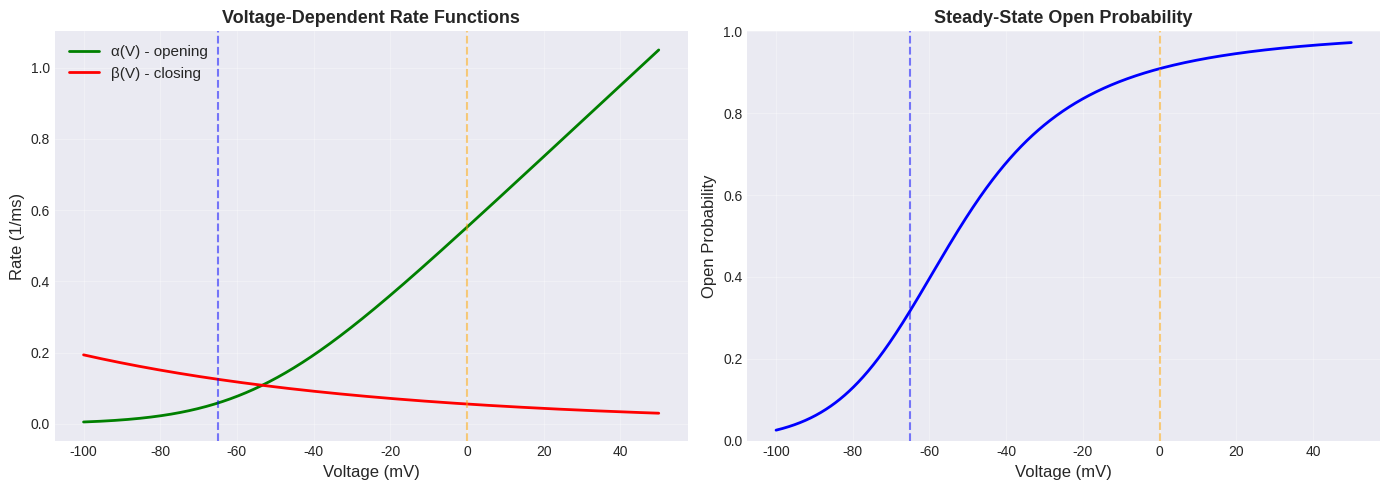

This chart was generated by the following Python code: (Note: this script raises an exception after producing the figure.)
import numpy as np
import matplotlib.pyplot as plt
from matplotlib import patches

# Set plotting style
plt.style.use('seaborn-v0_8-darkgrid')
plt.rcParams['figure.figsize'] = (14, 10)
np.random.seed(42)  # For reproducibility

# Parameters
N_total = 100        # Total number of channels
V_rest = -65.0       # Resting potential (mV)
V_depol = 0.0        # Depolarized potential (mV)
dt = 0.01            # Time step (ms)
T = 100.0            # Total simulation time (ms)
n_steps = int(T / dt)

print(f"Simulation parameters:")
print(f"  Total channels: {N_total}")
print(f"  Time step: {dt} ms")
print(f"  Duration: {T} ms")
print(f"  Number of steps: {n_steps}")

def alpha(V):
    """Opening rate (1/ms)"""
    return 0.01 * (V + 55.0) / (1.0 - np.exp(-(V + 55.0) / 10.0))

def beta(V):
    """Closing rate (1/ms)"""
    return 0.125 * np.exp(-(V + 65.0) / 80.0)

# Visualize rate functions
V_range = np.linspace(-100, 50, 1000)
alpha_vals = [alpha(v) for v in V_range]
beta_vals = [beta(v) for v in V_range]

fig, (ax1, ax2) = plt.subplots(1, 2, figsize=(14, 5))

# Rates
ax1.plot(V_range, alpha_vals, 'g', linewidth=2, label='α(V) - opening')
ax1.plot(V_range, beta_vals, 'r', linewidth=2, label='β(V) - closing')
ax1.set_xlabel('Voltage (mV)', fontsize=12)
ax1.set_ylabel('Rate (1/ms)', fontsize=12)
ax1.set_title('Voltage-Dependent Rate Functions', fontsize=13, fontweight='bold')
ax1.legend(fontsize=11)
ax1.grid(True, alpha=0.3)
ax1.axvline(V_rest, color='b', linestyle='--', alpha=0.5, label=f'Rest ({V_rest} mV)')
ax1.axvline(V_depol, color='orange', linestyle='--', alpha=0.5, label=f'Depol ({V_depol} mV)')

# Steady-state open probability
p_inf = [alpha(v) / (alpha(v) + beta(v)) for v in V_range]
ax2.plot(V_range, p_inf, 'b', linewidth=2)
ax2.set_xlabel('Voltage (mV)', fontsize=12)
ax2.set_ylabel('Open Probability', fontsize=12)
ax2.set_title('Steady-State Open Probability', fontsize=13, fontweight='bold')
ax2.grid(True, alpha=0.3)
ax2.axvline(V_rest, color='b', linestyle='--', alpha=0.5)
ax2.axvline(V_depol, color='orange', linestyle='--', alpha=0.5)
ax2.set_ylim([0, 1])

plt.tight_layout()
plt.savefig('/home/user/sde_rate_functions.png', dpi=150, bbox_inches='tight')
plt.show()

def V_stim(t, t_start=20.0, t_end=70.0):
    """Voltage clamp protocol"""
    if t_start <= t <= t_end:
        return V_depol  # Depolarization step
    else:
        return V_rest   # Resting

# Visualize stimulus
t_test = np.linspace(0, T, 1000)
V_test = [V_stim(t) for t in t_test]

plt.figure(figsize=(12, 4))
plt.plot(t_test, V_test, 'k', linewidth=2)
plt.xlabel('Time (ms)', fontsize=12)
plt.ylabel('Voltage (mV)', fontsize=12)
plt.title('Voltage Clamp Protocol', fontsize=13, fontweight='bold')
plt.grid(True, alpha=0.3)
plt.tight_layout()
plt.savefig('/home/user/sde_stimulus.png', dpi=150, bbox_inches='tight')
plt.show()

def simulate_stochastic_channels(N_total, dt, n_steps, seed=None):
    """
    Simulate stochastic ion channel dynamics using Euler-Maruyama method
    
    SDE: dN = [α(V)(N_total - N) - β(V)N]dt + sqrt[α(V)(N_total-N) + β(V)N] dW
    """
    if seed is not None:
        np.random.seed(seed)
    
    t = np.zeros(n_steps)
    N_open = np.zeros(n_steps)
    V = np.zeros(n_steps)
    
    # Initial condition (equilibrium at rest)
    V[0] = V_rest
    N_open[0] = N_total * alpha(V[0]) / (alpha(V[0]) + beta(V[0]))
    
    for i in range(1, n_steps):
        t[i] = i * dt
        V[i] = V_stim(t[i])
        
        # Current state
        N_o = N_open[i-1]
        N_c = N_total - N_o  # Closed channels
        
        a = alpha(V[i])
        b = beta(V[i])
        
        # Drift term (deterministic)
        drift = a * N_c - b * N_o
        
        # Diffusion term (noise intensity)
        diffusion = np.sqrt(a * N_c + b * N_o)
        
        # Wiener increment: ΔW ~ N(0, sqrt(dt))
        dW = np.random.normal(0, np.sqrt(dt))
        
        # Euler-Maruyama update
        N_open[i] = N_o + drift * dt + diffusion * dW
        
        # Enforce bounds [0, N_total]
        N_open[i] = np.clip(N_open[i], 0, N_total)
    
    return t, V, N_open

# Run multiple trials
n_trials = 10
trials_data = []

print(f"Running {n_trials} stochastic trials...")
for trial in range(n_trials):
    t, V, N_open = simulate_stochastic_channels(N_total, dt, n_steps, seed=trial)
    trials_data.append((t, V, N_open))
print("Simulations complete!")

fig, axes = plt.subplots(3, 1, figsize=(14, 11), sharex=True)

# Plot 1: Voltage protocol
axes[0].plot(trials_data[0][0], trials_data[0][1], 'k', linewidth=2)
axes[0].set_ylabel('Voltage (mV)', fontsize=12)
axes[0].set_title('Stochastic Ion Channel Dynamics', fontsize=14, fontweight='bold')
axes[0].grid(True, alpha=0.3)
axes[0].axhline(0, color='gray', linestyle='--', alpha=0.5)

# Plot 2: Individual trials
colors = plt.cm.viridis(np.linspace(0, 1, n_trials))
for i, (t, V, N_open) in enumerate(trials_data):
    axes[1].plot(t, N_open, color=colors[i], alpha=0.6, linewidth=1.5)

axes[1].set_ylabel('Open Channels', fontsize=12)
axes[1].set_title(f'{n_trials} Stochastic Realizations', fontsize=13)
axes[1].grid(True, alpha=0.3)
axes[1].axhline(N_total, color='r', linestyle='--', alpha=0.5, label=f'Max ({N_total})')
axes[1].legend(fontsize=10)

# Plot 3: Mean and variability
N_open_array = np.array([trial[2] for trial in trials_data])
mean_N = N_open_array.mean(axis=0)
std_N = N_open_array.std(axis=0)

axes[2].plot(t, mean_N, 'b', linewidth=3, label='Mean')
axes[2].fill_between(t, mean_N - std_N, mean_N + std_N, 
                      color='b', alpha=0.3, label='± 1 SD')
axes[2].set_xlabel('Time (ms)', fontsize=12)
axes[2].set_ylabel('Open Channels', fontsize=12)
axes[2].set_title('Mean ± Standard Deviation', fontsize=13)
axes[2].grid(True, alpha=0.3)
axes[2].legend(fontsize=11)

plt.tight_layout()
plt.savefig('/home/user/sde_stochastic_trials.png', dpi=150, bbox_inches='tight')
plt.show()

# Deterministic solution (no noise)
def simulate_deterministic(N_total, dt, n_steps):
    """Deterministic ODE solution (no stochastic term)"""
    t = np.zeros(n_steps)
    N_open = np.zeros(n_steps)
    V = np.zeros(n_steps)
    
    V[0] = V_rest
    N_open[0] = N_total * alpha(V[0]) / (alpha(V[0]) + beta(V[0]))
    
    for i in range(1, n_steps):
        t[i] = i * dt
        V[i] = V_stim(t[i])
        
        N_o = N_open[i-1]
        N_c = N_total - N_o
        
        a = alpha(V[i])
        b = beta(V[i])
        
        # Only drift, no diffusion
        drift = a * N_c - b * N_o
        N_open[i] = N_o + drift * dt
        N_open[i] = np.clip(N_open[i], 0, N_total)
    
    return t, V, N_open

# Run deterministic
t_det, V_det, N_det = simulate_deterministic(N_total, dt, n_steps)

# Compare
fig, ax = plt.subplots(1, 1, figsize=(14, 6))

# Stochastic trials (faint)
for i, (t, V, N_open) in enumerate(trials_data[:5]):
    ax.plot(t, N_open, color='gray', alpha=0.3, linewidth=1)

# Mean of stochastic
ax.plot(t, mean_N, 'b', linewidth=2.5, label='Stochastic (mean)', alpha=0.8)

# Deterministic
ax.plot(t_det, N_det, 'r--', linewidth=3, label='Deterministic (ODE)')

ax.set_xlabel('Time (ms)', fontsize=12)
ax.set_ylabel('Open Channels', fontsize=12)
ax.set_title('Deterministic vs Stochastic Dynamics', fontsize=14, fontweight='bold')
ax.legend(fontsize=11)
ax.grid(True, alpha=0.3)

plt.tight_layout()
plt.savefig('/home/user/sde_deterministic_vs_stochastic.png', dpi=150, bbox_inches='tight')
plt.show()

print("\nKey observation:")
print("  - Deterministic (red) is smooth")
print("  - Stochastic (gray) shows intrinsic fluctuations")
print("  - Mean of stochastic (blue) approximates deterministic")

N_values = [10, 50, 100, 500]

fig, axes = plt.subplots(len(N_values), 1, figsize=(14, 12), sharex=True)

for idx, N in enumerate(N_values):
    # Run 3 trials for each N
    for trial in range(3):
        t, V, N_open = simulate_stochastic_channels(N, dt, n_steps, seed=trial)
        # Convert to open probability
        p_open = N_open / N
        axes[idx].plot(t, p_open, alpha=0.7, linewidth=1.5)
    
    axes[idx].set_ylabel('P(open)', fontsize=11)
    axes[idx].set_title(f'N = {N} channels', fontsize=12, fontweight='bold')
    axes[idx].grid(True, alpha=0.3)
    axes[idx].set_ylim([0, 1])

axes[-1].set_xlabel('Time (ms)', fontsize=12)
fig.suptitle('Channel Noise Decreases with Population Size', fontsize=14, fontweight='bold')
plt.tight_layout()
plt.savefig('/home/user/sde_channel_number.png', dpi=150, bbox_inches='tight')
plt.show()

print("\nObservation:")
print("  As N increases, fluctuations (noise) decrease")
print("  This is the Law of Large Numbers in action!")

N_test = [10, 25, 50, 100, 200, 500, 1000]
cv_values = []  # Coefficient of variation

for N in N_test:
    trials = []
    for trial in range(20):  # 20 trials per N
        _, _, N_open = simulate_stochastic_channels(N, dt, n_steps, seed=trial)
        # Focus on steady-state (50-70 ms)
        idx_start = int(50 / dt)
        idx_end = int(70 / dt)
        mean_steady = N_open[idx_start:idx_end].mean()
        trials.append(mean_steady / N)  # Normalize
    
    # Coefficient of variation: std / mean
    cv = np.std(trials) / np.mean(trials)
    cv_values.append(cv)

# Theoretical: CV ∝ 1/sqrt(N)
cv_theory = [cv_values[0] * np.sqrt(N_test[0] / N) for N in N_test]

fig, ax = plt.subplots(1, 1, figsize=(10, 6))
ax.loglog(N_test, cv_values, 'bo-', linewidth=2, markersize=8, label='Simulated')
ax.loglog(N_test, cv_theory, 'r--', linewidth=2, label='Theory (∝ 1/√N)')
ax.set_xlabel('Number of Channels (N)', fontsize=12)
ax.set_ylabel('Coefficient of Variation (CV)', fontsize=12)
ax.set_title('Noise Scales as 1/√N', fontsize=14, fontweight='bold')
ax.legend(fontsize=11)
ax.grid(True, alpha=0.3, which='both')

plt.tight_layout()
plt.savefig('/home/user/sde_noise_scaling.png', dpi=150, bbox_inches='tight')
plt.show()

print("\nNoise scaling law:")
print("  CV ∝ 1/√N")
print("  Doubling N reduces noise by ~30%")
print("  10x increase in N reduces noise by ~68%")
